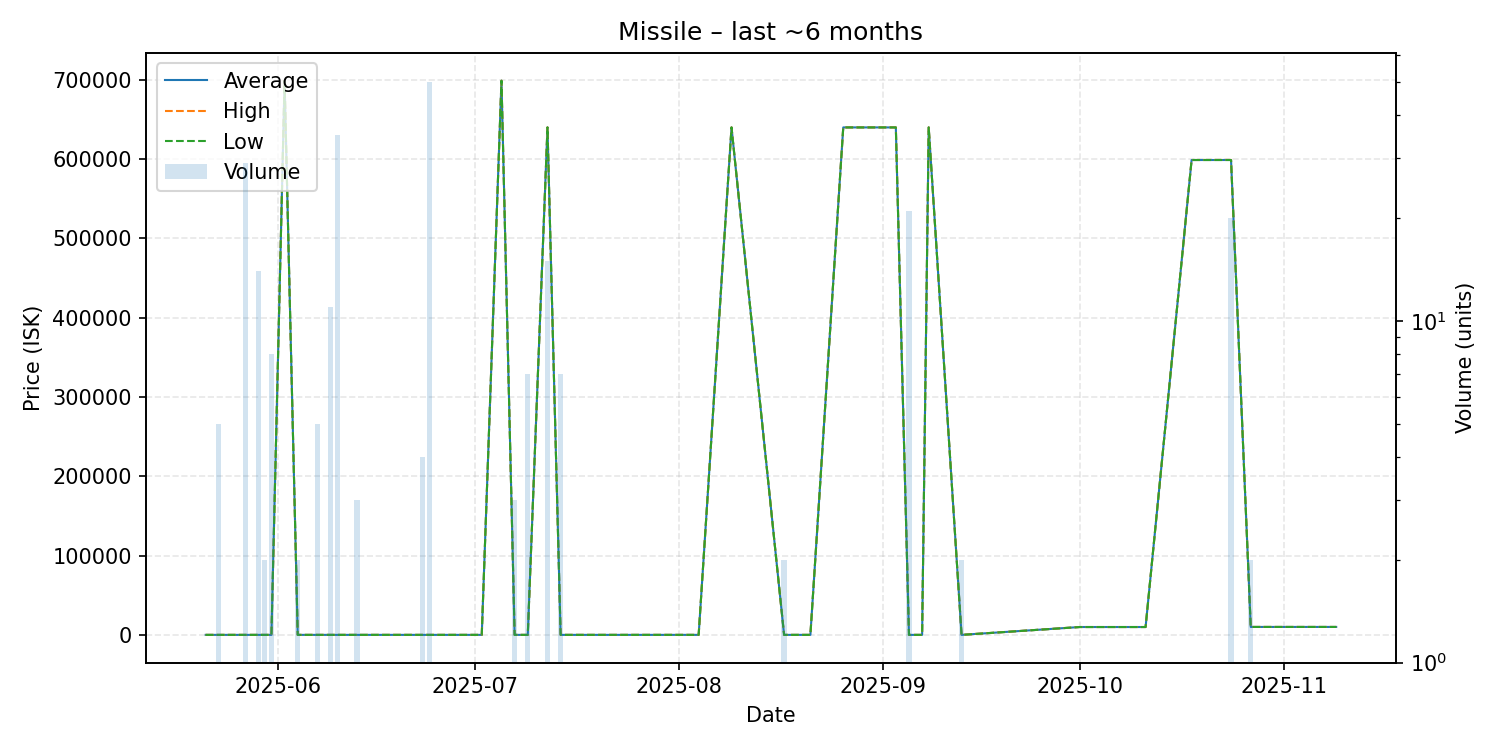

Values plotted in this chart, from the file beside it:
date, average, highest, lowest, order_count, volume
2025-05-21, 100.0, 100.0, 100.0, 1, 1
2025-05-23, 100.0, 100.0, 100.0, 1, 5
2025-05-26, 100.0, 100.0, 100.0, 1, 1
2025-05-27, 100.1, 100.1, 100.0, 2, 29
2025-05-29, 100.0, 100.0, 100.0, 1, 14
2025-05-30, 100.0, 100.0, 100.0, 1, 2
2025-05-31, 100.1, 100.1, 100.0, 2, 8
2025-06-02, 698900, 698900, 698900, 1, 1
2025-06-04, 100.0, 100.0, 100.0, 1, 2
2025-06-07, 100.0, 100.0, 100.0, 1, 5
2025-06-09, 100.1, 100.1, 100.1, 1, 11
2025-06-10, 100.0, 100.0, 100.0, 1, 35
2025-06-13, 101.0, 101.0, 101.0, 1, 3
2025-06-23, 102.0, 102.0, 102.0, 1, 4
2025-06-24, 102.0, 102.0, 102.0, 2, 50
2025-07-02, 102.0, 102.0, 102.0, 1, 1
2025-07-05, 698900, 698900, 698900, 1, 1
2025-07-07, 102.0, 102.0, 102.0, 2, 3
2025-07-09, 102.0, 102.0, 102.0, 1, 7
2025-07-12, 640000, 640000, 640000, 1, 15
2025-07-14, 102.0, 102.0, 102.0, 1, 7
2025-07-20, 102.0, 102.0, 102.0, 1, 1
2025-07-24, 102.0, 102.0, 102.0, 1, 1
2025-08-04, 102.0, 102.0, 102.0, 1, 1
2025-08-09, 640000, 640000, 640000, 1, 1
2025-08-17, 103.1, 103.1, 103.1, 1, 2
2025-08-21, 103.1, 103.1, 103.1, 1, 1
2025-08-26, 640000, 640000, 640000, 1, 1
2025-09-03, 640000, 640000, 640000, 1, 1
2025-09-05, 103.1, 103.1, 103.1, 1, 21
2025-09-07, 103.1, 103.1, 103.1, 1, 1
2025-09-08, 640000, 640000, 640000, 1, 1
2025-09-13, 103.1, 103.1, 103.1, 1, 2
2025-10-01, 10000, 10000, 10000, 1, 1
2025-10-07, 10000, 10000, 10000, 1, 1
2025-10-11, 10000, 10000, 10000, 1, 1
2025-10-18, 598900, 598900, 598900, 1, 1
2025-10-24, 598905, 599000, 598900, 2, 20
2025-10-27, 10100, 10100, 10100, 1, 2
2025-11-04, 10100, 10100, 10100, 1, 1
2025-11-09, 10100, 10100, 10100, 1, 1
